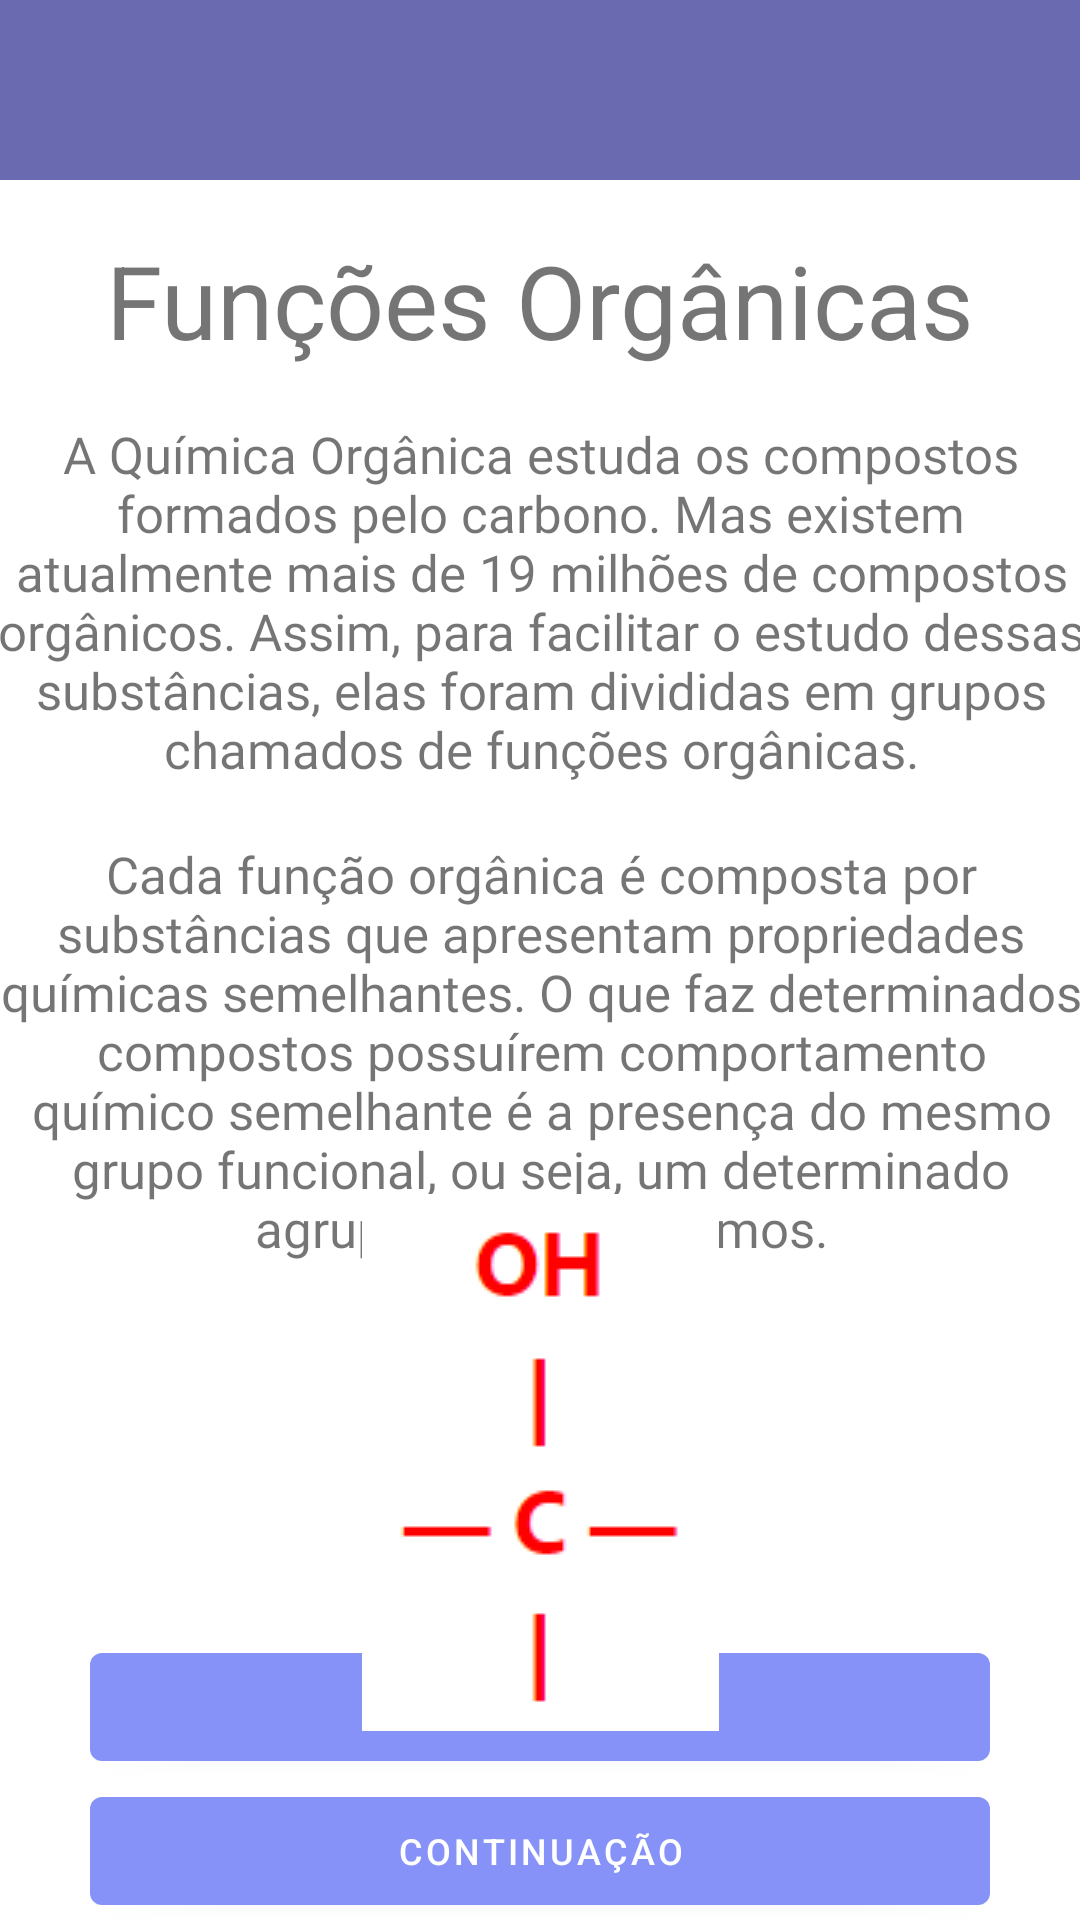

Android layout source for this screen:
<!-- AndroidManifest.xml: application theme Theme.EDUquimica -->
<!-- res/layout/fusoes_organicas.xml -->
<?xml version="1.0" encoding="utf-8"?>
<androidx.constraintlayout.widget.ConstraintLayout xmlns:android="http://schemas.android.com/apk/res/android"
    xmlns:app="http://schemas.android.com/apk/res-auto"
    xmlns:tools="http://schemas.android.com/tools"
    android:layout_width="match_parent"
    android:layout_height="match_parent"
    tools:context=".fusoes_organicas">
<TextView
    android:id="@+id/textView2"
    android:layout_width="wrap_content"
    android:layout_height="wrap_content"
    android:text="Funções Orgânicas"
    android:textSize="34dp"
    app:layout_constraintBottom_toTopOf="@+id/layout1"
    app:layout_constraintEnd_toEndOf="parent"
    app:layout_constraintStart_toStartOf="parent"
    app:layout_constraintTop_toBottomOf="@+id/linearLayout3" />
    //h1 gigante
    //primeira area de texto

<LinearLayout
android:id="@+id/layout1"
android:layout_width="370dp"
android:layout_height="130dp"
android:layout_marginTop="140dp"
android:background="@color/design_default_color_background"
android:orientation="vertical"
app:layout_constraintEnd_toEndOf="parent"
app:layout_constraintStart_toStartOf="parent"
app:layout_constraintTop_toTopOf="parent">

<TextView
    android:id="@+id/text1"
    android:layout_width="match_parent"
    android:layout_height="wrap_content"
    android:fontFamily="@font/inter_medium"
    android:text="A Química Orgânica estuda os compostos formados pelo carbono. Mas existem atualmente mais de 19 milhões de compostos orgânicos. Assim, para facilitar o estudo dessas substâncias, elas foram divididas em grupos chamados de funções orgânicas."
    android:textAlignment="center"
    android:textFontWeight="@integer/material_motion_duration_long_1"
    android:textSize="17dp" />
</LinearLayout>

<LinearLayout
android:id="@+id/linearLayout3"
android:layout_width="412dp"
android:layout_height="60dp"
android:layout_marginStart="20dp"
android:layout_marginEnd="20dp"
android:background="#6A6AB0"
android:baselineAligned="true"
android:orientation="vertical"
app:layout_constraintEnd_toEndOf="parent"
app:layout_constraintStart_toStartOf="parent"
app:layout_constraintTop_toTopOf="parent">

<ImageView
    android:id="@+id/imageView"
    android:layout_width="39dp"
    android:layout_height="match_parent"
    android:layout_gravity="center"
    app:srcCompat="@drawable/logo" />

</LinearLayout>

    <LinearLayout
        android:id="@+id/linearLayout5"
        android:layout_width="370dp"
        android:layout_height="150dp"
        android:layout_marginTop="10dp"
        android:orientation="vertical"
        app:layout_constraintEnd_toEndOf="parent"
        app:layout_constraintStart_toStartOf="parent"
        app:layout_constraintTop_toBottomOf="@+id/layout1">


        <TextView
            android:id="@+id/textView3"
            android:layout_width="match_parent"
            android:layout_height="wrap_content"
            android:fontFamily="@font/inter_medium"
            android:text="Cada função orgânica é composta por substâncias que apresentam propriedades químicas semelhantes. O que faz determinados compostos possuírem comportamento químico semelhante é a presença do mesmo grupo funcional, ou seja, um determinado agrupamento de átomos."
            android:textAlignment="center"
            android:textFontWeight="@integer/material_motion_duration_long_1"
            android:textSize="17dp" />
    </LinearLayout>

    <LinearLayout
        android:id="@+id/linearLayout"
        android:layout_width="300dp"
        android:layout_height="95dp"
        android:orientation="vertical"
        app:layout_constraintBottom_toBottomOf="parent"
        app:layout_constraintEnd_toEndOf="parent"
        app:layout_constraintStart_toStartOf="parent">

        <Button
            android:id="@+id/button5"
            android:layout_width="match_parent"
            android:layout_height="48dp"
            android:text="tela inicial"
            android:textSize="12dp" />

        <Button
            android:id="@+id/button6"
            android:layout_width="match_parent"
            android:layout_height="48dp"
            android:text="continuação"
            android:textSize="12dp" />
    </LinearLayout>

    <ImageView
        android:id="@+id/imageView8"
        android:layout_width="wrap_content"
        android:layout_height="wrap_content"
        app:layout_constraintBottom_toTopOf="@+id/linearLayout"
        app:layout_constraintEnd_toEndOf="parent"
        app:layout_constraintStart_toStartOf="parent"
        app:layout_constraintTop_toBottomOf="@+id/linearLayout5"
        app:srcCompat="@drawable/ch_certo" />


</androidx.constraintlayout.widget.ConstraintLayout>
<!-- resources referenced by this layout -->
<resources>
  <!-- drawable ch_certo: png bitmap (drawable, 1386 bytes) -->
  <style name="Theme.EDUquimica" parent="Theme.MaterialComponents.DayNight.DarkActionBar">
          
          <item name="colorPrimary">@color/lavanda</item>
          <item name="colorPrimaryVariant">@color/lavanda</item>
          <item name="colorOnPrimary">@color/white</item>
          
          <item name="colorSecondary">@color/teal_200</item>
          <item name="colorSecondaryVariant">@color/teal_700</item>
          <item name="colorOnSecondary">@color/black</item>
          
          <item name="android:statusBarColor" tools:targetApi="l">?attr/colorPrimaryVariant</item>
          
      </style>
  <color name="lavanda">#8692f7</color>
  <color name="white">#FFFFFFFF</color>
  <color name="teal_200">#FF03DAC5</color>
  <color name="teal_700">#FF018786</color>
  <color name="black">#FF000000</color>
</resources>
